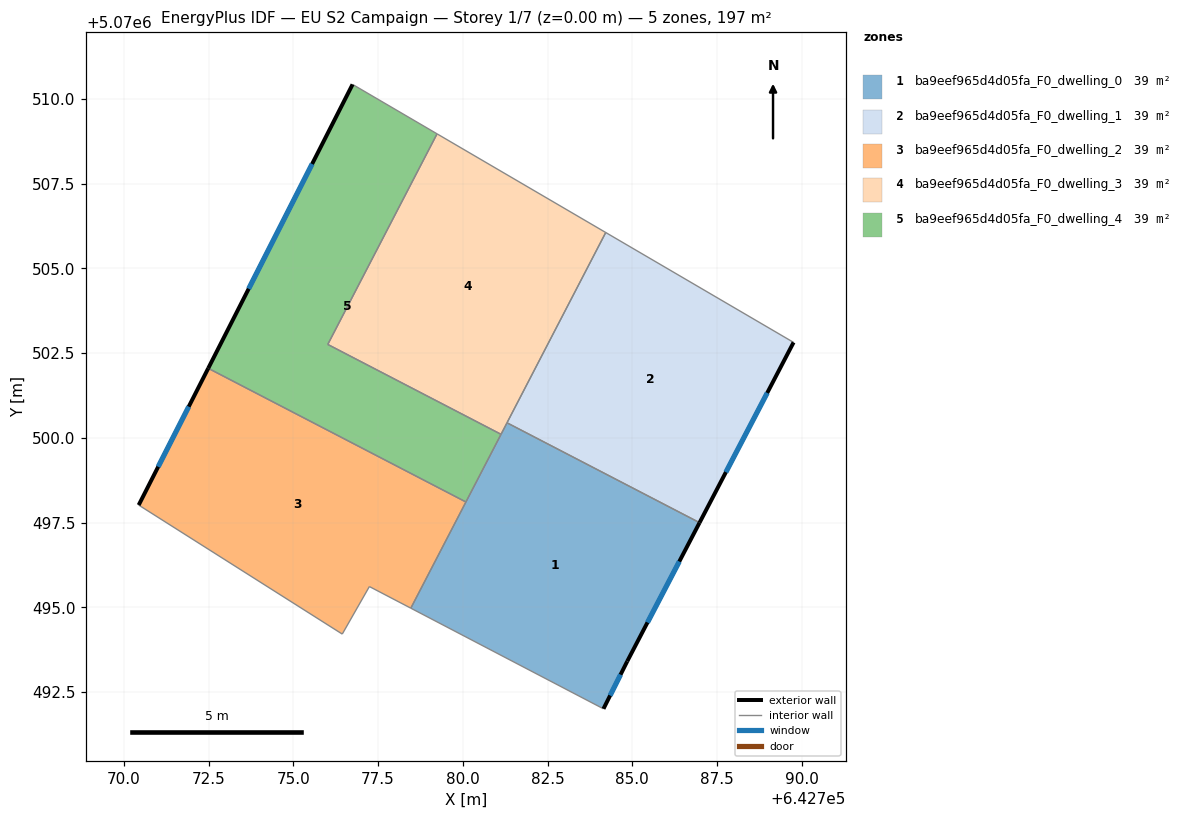
=== STOREY PLAN SPEC (per zone: floor XY polygon, exterior-wall plan segments, windows/doors) ===
zone 1: ba9eef965d4d05fa_F0_dwelling_0  (39.4 m²)
  floor: (642784.85, 5070493.41) (642786.98, 5070497.50) (642781.30, 5070500.45) (642778.47, 5070494.98) (642784.15, 5070492.01)
  exterior wall: (642786.98, 5070497.50) – (642784.85, 5070493.41)  [4.6 m]
    window: (642786.38, 5070496.36) – (642785.45, 5070494.56)  [2.7 m²]
  exterior wall: (642784.85, 5070493.41) – (642784.15, 5070492.01)  [1.6 m]
    window: (642784.65, 5070493.02) – (642784.34, 5070492.40)  [0.9 m²]
  interior walls: 5
zone 2: ba9eef965d4d05fa_F0_dwelling_1  (39.4 m²)
  floor: (642786.98, 5070497.50) (642789.76, 5070502.82) (642784.21, 5070506.06) (642781.30, 5070500.45)
  exterior wall: (642789.76, 5070502.82) – (642786.98, 5070497.50)  [6.0 m]
    window: (642788.98, 5070501.33) – (642787.76, 5070498.99)  [3.5 m²]
  interior walls: 3
zone 3: ba9eef965d4d05fa_F0_dwelling_2  (39.4 m²)
  floor: (642778.47, 5070494.98) (642780.09, 5070498.11) (642772.49, 5070502.05) (642770.44, 5070498.02) (642776.44, 5070494.21) (642777.24, 5070495.62)
  exterior wall: (642770.44, 5070498.02) – (642772.49, 5070502.05)  [4.5 m]
    window: (642771.01, 5070499.15) – (642771.92, 5070500.92)  [2.6 m²]
  interior walls: 5
zone 4: ba9eef965d4d05fa_F0_dwelling_3  (39.4 m²)
  floor: (642781.13, 5070500.11) (642784.21, 5070506.06) (642779.24, 5070508.97) (642776.02, 5070502.76)
  interior walls: 5
zone 5: ba9eef965d4d05fa_F0_dwelling_4  (39.5 m²)
  floor: (642780.09, 5070498.11) (642781.13, 5070500.11) (642776.02, 5070502.76) (642779.24, 5070508.97) (642776.75, 5070510.43) (642772.49, 5070502.05)
  exterior wall: (642772.49, 5070502.05) – (642776.75, 5070510.43)  [9.4 m]
    window: (642773.68, 5070504.40) – (642775.56, 5070508.08)  [5.4 m²]
  interior walls: 5

=== DERIVED (storey summary) ===
Building: EU S2 Campaign
Storey: 1 of 7  (floor level z = 0.00 m)
Storey gross floor area: 197.2 m²
Zones on this storey: 5
  - ba9eef965d4d05fa_F0_dwelling_0: floor 39.4 m²; exterior wall 6.2 m (18.5 m²); 2 window(s) 3.6 m²; WWR 19.3%
  - ba9eef965d4d05fa_F0_dwelling_1: floor 39.4 m²; exterior wall 6.0 m (18.0 m²); 1 window(s) 3.5 m²; WWR 19.3%
  - ba9eef965d4d05fa_F0_dwelling_2: floor 39.4 m²; exterior wall 4.5 m (13.6 m²); 1 window(s) 2.6 m²; WWR 19.3%
  - ba9eef965d4d05fa_F0_dwelling_3: floor 39.4 m²
  - ba9eef965d4d05fa_F0_dwelling_4: floor 39.5 m²; exterior wall 9.4 m (28.2 m²); 1 window(s) 5.4 m²; WWR 19.3%
Zone adjacency (shared interzone walls):
  - ba9eef965d4d05fa_F0_dwelling_0 ↔ ba9eef965d4d05fa_F0_dwelling_1
  - ba9eef965d4d05fa_F0_dwelling_0 ↔ ba9eef965d4d05fa_F0_dwelling_2
  - ba9eef965d4d05fa_F0_dwelling_0 ↔ ba9eef965d4d05fa_F0_dwelling_3
  - ba9eef965d4d05fa_F0_dwelling_0 ↔ ba9eef965d4d05fa_F0_dwelling_4
  - ba9eef965d4d05fa_F0_dwelling_1 ↔ ba9eef965d4d05fa_F0_dwelling_3
  - ba9eef965d4d05fa_F0_dwelling_2 ↔ ba9eef965d4d05fa_F0_dwelling_4
  - ba9eef965d4d05fa_F0_dwelling_3 ↔ ba9eef965d4d05fa_F0_dwelling_4